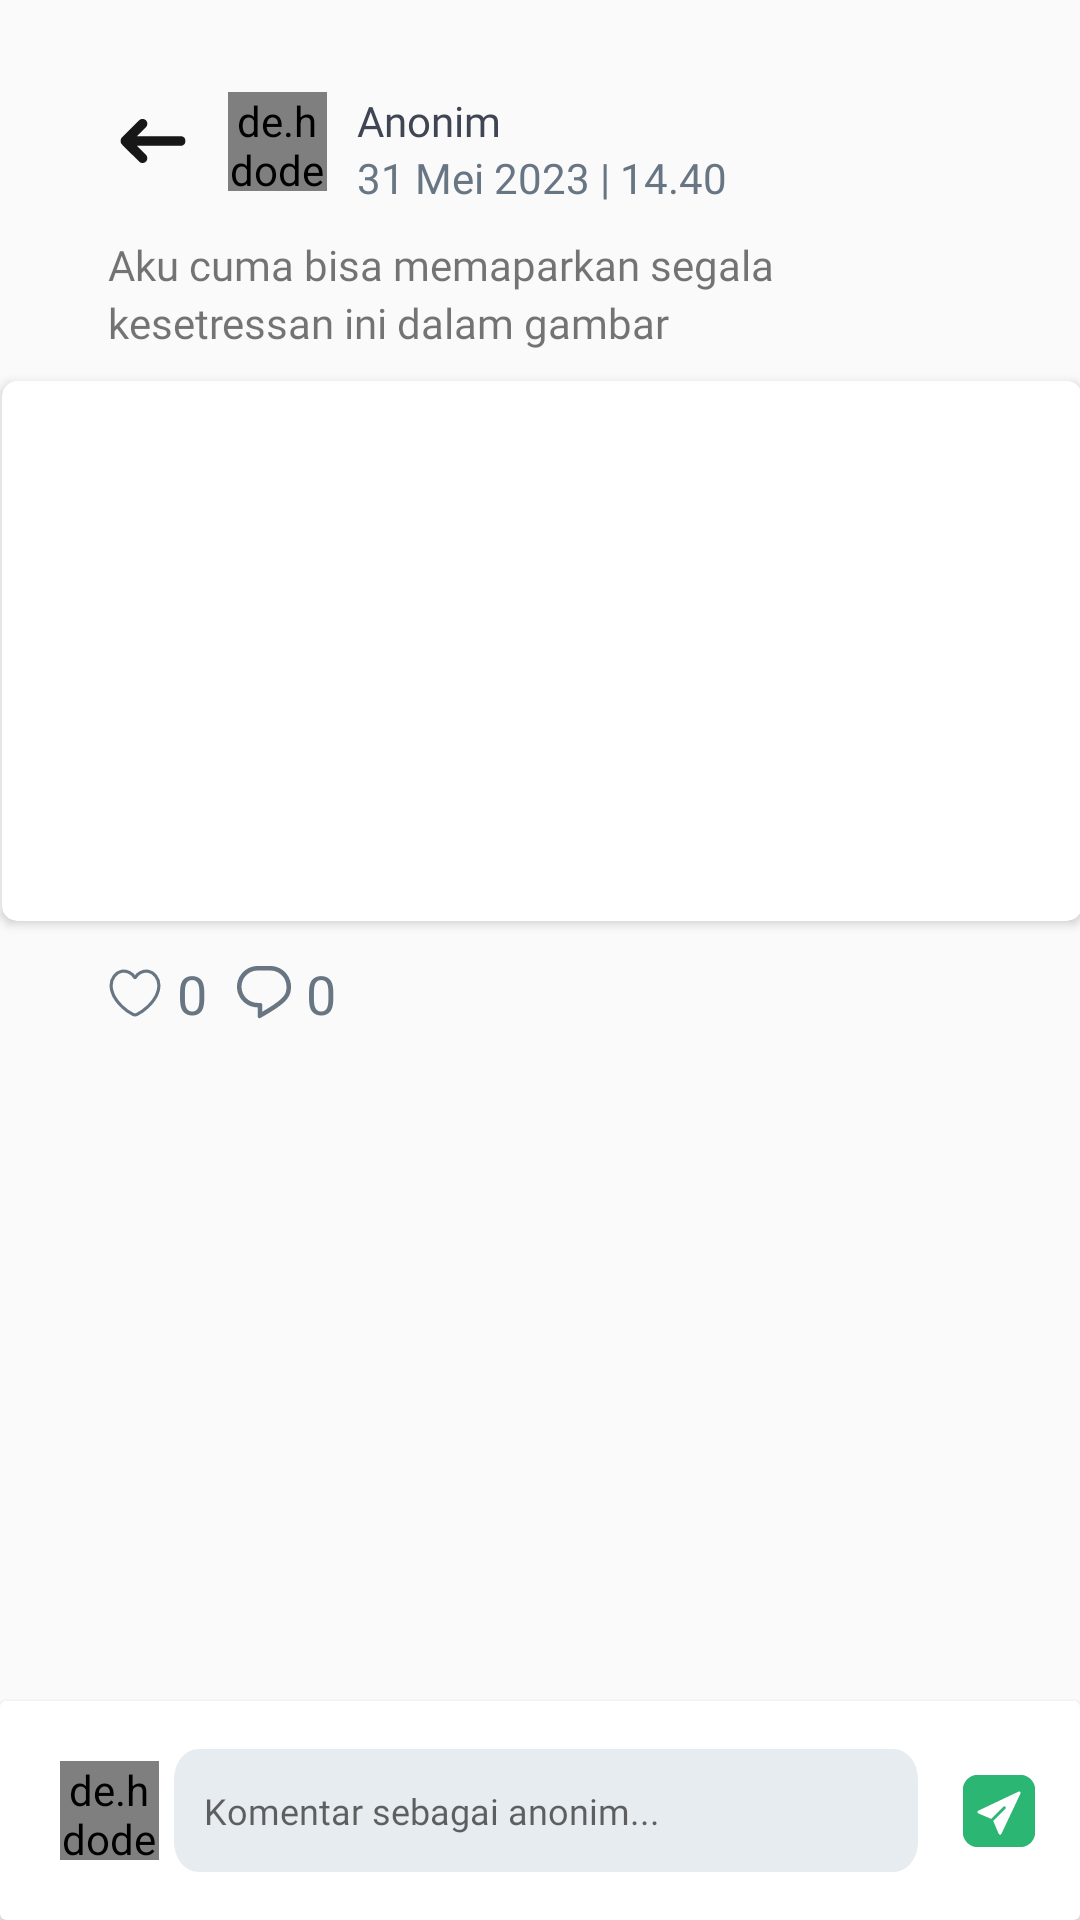

Android layout source for this screen:
<!-- AndroidManifest.xml: application theme Theme.Temara -->
<!-- res/layout/forum_post_activity.xml -->
<?xml version="1.0" encoding="utf-8"?>
<androidx.constraintlayout.widget.ConstraintLayout 
    xmlns:android="http://schemas.android.com/apk/res/android"
    xmlns:tools="http://schemas.android.com/tools"
    android:layout_width="match_parent"
    android:layout_height="match_parent"
    xmlns:app="http://schemas.android.com/apk/res-auto">
    
    <ImageView
        android:id="@+id/btnBack"
        android:layout_width="30dp"
        android:layout_height="30dp"
        android:src="@drawable/ic_arrow_left"
        android:layout_marginTop="32dp"
        android:layout_marginStart="36dp"
        app:layout_constraintTop_toTopOf="parent"
        app:layout_constraintStart_toStartOf="parent"
        />
    
    <de.hdodenhof.circleimageview.CircleImageView
        android:id="@+id/ivUser"
        android:layout_width="33dp"
        android:layout_height="33dp"
        android:src="@drawable/happy"
        android:layout_marginStart="10dp"
        app:layout_constraintStart_toEndOf="@id/btnBack"
        app:layout_constraintTop_toTopOf="@id/btnBack"
        app:layout_constraintBottom_toBottomOf="@id/btnBack"
        />
    
    <TextView
        android:id="@+id/tvUsername"
        android:layout_width="0dp"
        android:layout_height="wrap_content"
        android:text="@string/anonim"
        android:fontFamily="@font/montserratbold"
        android:textColor="@color/gray_200"
        android:textSize="14sp"
        android:layout_marginStart="10dp"
        app:layout_constraintStart_toEndOf="@id/ivUser"
        app:layout_constraintTop_toTopOf="@id/ivUser"/>

    <TextView
        android:id="@+id/tvCreatedAt"
        android:layout_width="0dp"
        android:layout_height="wrap_content"
        android:text="@string/created_at"
        android:fontFamily="@font/montserrat_medium"
        android:layout_marginStart="10dp"
        android:textColor="@color/gray_100"
        app:layout_constraintTop_toBottomOf="@id/tvUsername"
        app:layout_constraintStart_toEndOf="@id/ivUser"/>
    
    <TextView
        android:id="@+id/tvDescForum"
        android:layout_width="0dp"
        android:layout_height="wrap_content"
        android:text="@string/content_desc"
        android:layout_marginTop="10dp"
        android:layout_marginEnd="36dp"
        android:fontFamily="@font/epilogue_regular"
        android:lineSpacingExtra="3dp"
        app:layout_constraintStart_toStartOf="@id/btnBack"
        app:layout_constraintEnd_toEndOf="parent"
        app:layout_constraintTop_toBottomOf="@id/tvCreatedAt"/>

    <androidx.cardview.widget.CardView
        android:id="@+id/cvIvDesc"
        android:layout_width="360dp"
        android:layout_height="180dp"
        android:layout_marginTop="10dp"
        android:layout_marginStart="26dp"
        android:layout_marginEnd="25dp"
        app:cardCornerRadius="5dp"
        app:layout_constraintStart_toStartOf="parent"
        app:layout_constraintTop_toBottomOf="@id/tvDescForum"
        app:layout_constraintEnd_toEndOf="parent"
        >

        <ImageView
            android:id="@+id/ivDesc"
            android:layout_width="360dp"
            android:layout_height="180dp"
            tools:src="@tools:sample/avatars"
            android:scaleType="centerCrop"
            android:contentDescription="@string/desc_photo" />

    </androidx.cardview.widget.CardView>

    <ImageView
        android:id="@+id/ivLike"
        android:layout_width="18dp"
        android:layout_height="18dp"
        android:src="@drawable/ic_like"
        android:layout_marginTop="15dp"
        app:layout_constraintStart_toStartOf="@id/tvDescForum"
        app:layout_constraintTop_toBottomOf="@id/cvIvDesc"/>

    <TextView
        android:id="@+id/tvCountLike"
        android:layout_width="0dp"
        android:layout_height="wrap_content"
        android:text="@string/_0"
        android:textSize="18sp"
        android:textColor="@color/gray_100"
        android:layout_marginStart="5dp"
        android:fontFamily="@font/epilogue_regular"
        app:layout_constraintStart_toEndOf="@id/ivLike"
        app:layout_constraintTop_toTopOf="@id/ivLike"
        app:layout_constraintBottom_toBottomOf="@id/ivLike"

        />

    <ImageView
        android:id="@+id/ivComment"
        android:layout_width="18dp"
        android:layout_height="18dp"
        android:src="@drawable/ic_comment"
        android:layout_marginTop="15dp"
        android:layout_marginStart="10dp"
        app:layout_constraintStart_toEndOf="@id/tvCountLike"
        app:layout_constraintTop_toBottomOf="@id/cvIvDesc"/>

    <TextView
        android:id="@+id/tvCountComment"
        android:layout_width="0dp"
        android:layout_height="wrap_content"
        android:text="@string/_0"
        android:textSize="18sp"
        android:textColor="@color/gray_100"
        android:layout_marginStart="5dp"
        android:fontFamily="@font/epilogue_regular"
        app:layout_constraintStart_toEndOf="@id/ivComment"
        app:layout_constraintTop_toTopOf="@id/ivLike"
        app:layout_constraintBottom_toBottomOf="@id/ivLike"

        />

    <androidx.recyclerview.widget.RecyclerView
        android:layout_width="match_parent"
        android:layout_height="wrap_content"
        android:layout_marginStart="22dp"
        android:layout_marginTop="12dp"
        android:layout_marginEnd="36dp"
        app:layout_constraintEnd_toEndOf="parent"
        app:layout_constraintHorizontal_bias="1.0"
        app:layout_constraintStart_toStartOf="parent"
        app:layout_constraintTop_toBottomOf="@id/tvCountComment"
        tools:listitem="@layout/comment_post_item" />

    <androidx.cardview.widget.CardView
        android:id="@+id/cvComment"
        android:layout_width="match_parent"
        android:layout_height="wrap_content"
        app:layout_constraintBottom_toBottomOf="parent"
        android:focusable="true"
        android:focusableInTouchMode="true"
        >

        <androidx.constraintlayout.widget.ConstraintLayout
            android:layout_width="match_parent"
            android:layout_height="match_parent"
            >

        <de.hdodenhof.circleimageview.CircleImageView
            android:id="@+id/ivUserComment"
            android:layout_width="33dp"
            android:layout_height="33dp"
            android:layout_marginStart="20dp"
            android:layout_marginBottom="20dp"
            android:layout_marginTop="20dp"
            tools:src="@tools:sample/avatars"
            app:layout_constraintTop_toTopOf="parent"
            app:layout_constraintStart_toStartOf="parent"
            app:layout_constraintBottom_toBottomOf="parent"
            />
        
        <EditText
            android:id="@+id/etComment"
            android:layout_width="0dp"
            android:layout_height="wrap_content"
            android:hint="@string/komentar_sebagai_anonim"
            android:fontFamily="@font/epilogue_regular"
            android:textSize="12sp"
            android:padding="10dp"
            android:layout_marginStart="5dp"
            android:layout_marginTop="15dp"
            android:layout_marginBottom="15dp"
            android:lineSpacingExtra="4dp"
            android:background="@drawable/rectagle_comment"
            app:layout_constraintStart_toEndOf="@id/ivUserComment"
            app:layout_constraintTop_toTopOf="parent"
            app:layout_constraintEnd_toStartOf="@id/btnSend"
            app:layout_constraintBottom_toBottomOf="parent"
            />


        <Button
            android:id="@+id/btnSend"
            android:layout_width="24dp"
            android:layout_height="24dp"
            android:background="@drawable/ic_send"
            android:layout_marginEnd="15dp"
            android:layout_marginStart="15dp"
            app:layout_constraintStart_toEndOf="@id/etComment"
            app:layout_constraintTop_toTopOf="@id/etComment"
            app:layout_constraintEnd_toEndOf="parent"
            app:layout_constraintBottom_toBottomOf="@id/etComment"

            />
        </androidx.constraintlayout.widget.ConstraintLayout>


    </androidx.cardview.widget.CardView>

</androidx.constraintlayout.widget.ConstraintLayout>
<!-- res/layout/comment_post_item.xml (included above) -->
<?xml version="1.0" encoding="utf-8"?>
<androidx.constraintlayout.widget.ConstraintLayout
    xmlns:android="http://schemas.android.com/apk/res/android"
    xmlns:tools="http://schemas.android.com/tools"
    xmlns:app="http://schemas.android.com/apk/res-auto"
    android:layout_marginBottom="5dp"
    android:layout_width="match_parent"
    android:layout_height="match_parent">

    <de.hdodenhof.circleimageview.CircleImageView
        android:id="@+id/ivUser"
        android:layout_width="33dp"
        android:layout_height="33dp"
        tools:src="@tools:sample/avatars"
        android:layout_marginStart="5dp"
        android:layout_marginTop="8dp"
        app:layout_constraintTop_toTopOf="parent"
        app:layout_constraintStart_toStartOf="parent"
        />


    <androidx.cardview.widget.CardView
        android:id="@+id/cvComment"
        android:layout_width="0dp"
        android:layout_height="wrap_content"
        android:layout_marginStart="5dp"
        android:layout_marginEnd="5dp"
        android:backgroundTint="@color/gray_10"
        app:cardCornerRadius="8dp"
        app:layout_constraintStart_toEndOf="@id/ivUser"
        app:layout_constraintTop_toTopOf="@id/ivUser"
        app:layout_constraintEnd_toEndOf="parent">

        <TextView
            android:id="@+id/tvUsername"
            android:layout_width="match_parent"
            android:layout_height="wrap_content"
            android:layout_marginStart="10dp"
            android:layout_marginTop="10dp"
            android:fontFamily="@font/epilogue_bold"
            android:textSize="12sp"
            android:text="@string/pengguna_temara_anonim"/>

        <TextView
            android:id="@+id/tvComment"
            android:layout_width="match_parent"
            android:layout_height="wrap_content"
            android:layout_marginTop="30dp"
            android:layout_marginStart="10dp"
            android:layout_marginEnd="10dp"
            android:layout_marginBottom="10dp"
            android:textSize="11sp"
            android:fontFamily="@font/epilogue_regular"
            android:lineSpacingExtra="3dp"
            android:text="@string/comment_content"/>

    </androidx.cardview.widget.CardView>

    <TextView
        android:id="@+id/tvCreatedAt"
        android:layout_width="0dp"
        android:layout_height="wrap_content"
        android:text="@string/created_at"
        android:fontFamily="@font/montserrat_medium"
        android:layout_marginStart="10dp"
        android:layout_marginTop="5sp"
        android:textSize="12sp"
        android:textColor="@color/gray_100"
        app:layout_constraintTop_toBottomOf="@id/cvComment"
        app:layout_constraintStart_toEndOf="@id/ivUser"/>


</androidx.constraintlayout.widget.ConstraintLayout>
<!-- resources referenced by this layout -->
<resources>
  <color name="gray_10">#D9D9D9</color>
  <color name="gray_100">#687684</color>
  <color name="gray_200">#3F4553</color>
  <!-- drawable ic_comment (drawable) -->
  <vector android:autoMirrored="true" android:height="15dp"
      android:viewportHeight="15" android:viewportWidth="15"
      android:width="15dp" xmlns:android="http://schemas.android.com/apk/res/android">
      <path android:fillColor="#687684" android:fillType="evenOdd" android:pathData="M6.5,10.25C6.776,10.25 7,10.474 7,10.75V12.708C9.749,11.102 11.403,9.967 12.4,8.975C12.979,8.399 13.297,7.909 13.482,7.441C13.668,6.97 13.75,6.444 13.75,5.75C13.75,3.265 11.735,1.25 9.25,1.25H5.75C3.265,1.25 1.25,3.265 1.25,5.75C1.25,8.235 3.265,10.25 5.75,10.25H6.5ZM7,14.153C13.664,10.318 15,8.747 15,5.75C15,2.574 12.426,0 9.25,0H5.75C2.574,0 0,2.574 0,5.75C0,8.926 2.574,11.5 5.75,11.5V14.009C5.75,14.391 6.162,14.632 6.494,14.442C6.666,14.344 6.835,14.248 7,14.153Z"/>
  </vector>
  <!-- drawable rectagle_comment (drawable) -->
  <vector android:autoMirrored="true" android:height="41dp"
      android:viewportHeight="41" android:viewportWidth="302"
      android:width="302dp" xmlns:android="http://schemas.android.com/apk/res/android">
      <path android:fillColor="#E7ECF0" android:pathData="M10,0L292,0A10,10 0,0 1,302 10L302,31A10,10 0,0 1,292 41L10,41A10,10 0,0 1,0 31L0,10A10,10 0,0 1,10 0z"/>
  </vector>
  <string name="_0">0</string>
  <string name="anonim">Anonim</string>
  <string name="comment_content">I know what you feel ka, semangat terus ya kak, kamu pasti kuat dalam menghadapi semua cobaan yang lagi kakak hadapi. </string>
  <string name="content_desc">Aku cuma bisa memaparkan segala kesetressan ini dalam gambar</string>
  <string name="created_at">31 Mei 2023 | 14.40</string>
  <string name="desc_photo">Desc Photo</string>
  <string name="komentar_sebagai_anonim">Komentar sebagai anonim...</string>
  <string name="pengguna_temara_anonim">Pengguna Temara (Anonim)</string>
  <style name="Theme.Temara" parent="Theme.AppCompat.DayNight.NoActionBar">
          
          <item name="colorPrimary">@color/green_500</item>
          <item name="colorPrimaryVariant">@color/purple_700</item>
          <item name="colorOnPrimary">@color/white</item>
          
          <item name="colorSecondary">@color/teal_200</item>
          <item name="colorSecondaryVariant">@color/teal_700</item>
          <item name="colorOnSecondary">@color/black</item>
          
          <item name="android:statusBarColor">@color/green_500</item>
          
          <item name="android:itemTextAppearance">@style/customMenuFont</item>
      </style>
  <color name="green_500">#798777</color>
  <color name="purple_700">#FF3700B3</color>
  <color name="white">#FFFFFFFF</color>
  <color name="teal_200">#FF03DAC5</color>
  <color name="teal_700">#FF018786</color>
  <color name="black">#FF000000</color>
  <style name="customMenuFont" parent="@android:style/TextAppearance.Widget.IconMenu.Item">
          <item name="fontFamily">@font/epilogue_medium</item>
      </style>
</resources>
